Image classification data set "60_20_20segmented" (Sanjana-aravindan/Plant-leaf-disease-classification on GitHub). Class labels (38): apple frogeye spot, apple scab, apple cedar apple rust, apple healthy, blueberry healthy, cherry powdery mildew, cherry healthy, corn cercospora gray leaf spot, corn common rust, corn northern leaf blight, corn healthy, grape black rot, grape esca black measles, grape leaf blight isariopsis leaf spot markers, grape healthy, orange huanglongbing citrus greening, peach bacterial spot, peach healthy, bell pepper bacterial spot, bell pepper healthy, potato early blight, potato late blight, potato healthy, raspberry healthy, soybean healthy, squash powdery mildew, strawberry leaf scorch, strawberry healthy, tomato bacterial spot, tomato early blight, tomato late blight, tomato leaf mold, tomato septoria leaf spot, tomato two-spotted spider mite, tomato target spot, tomato yellow leaf curl virus, tomato mosaic virus, tomato healthy.

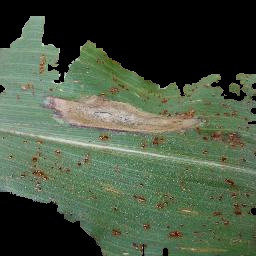
Label: corn northern leaf blight

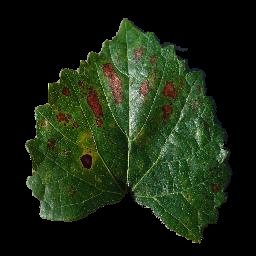
Label: grape esca black measles

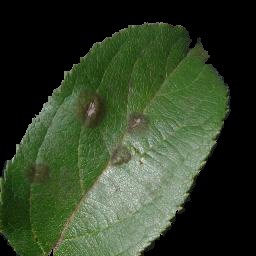
Label: apple scab

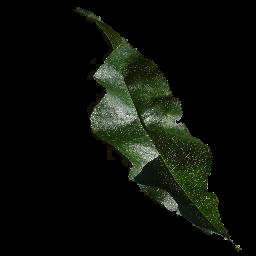
Label: peach healthy

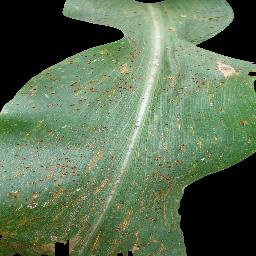
Label: corn common rust

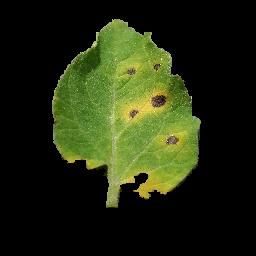
Label: tomato septoria leaf spot
